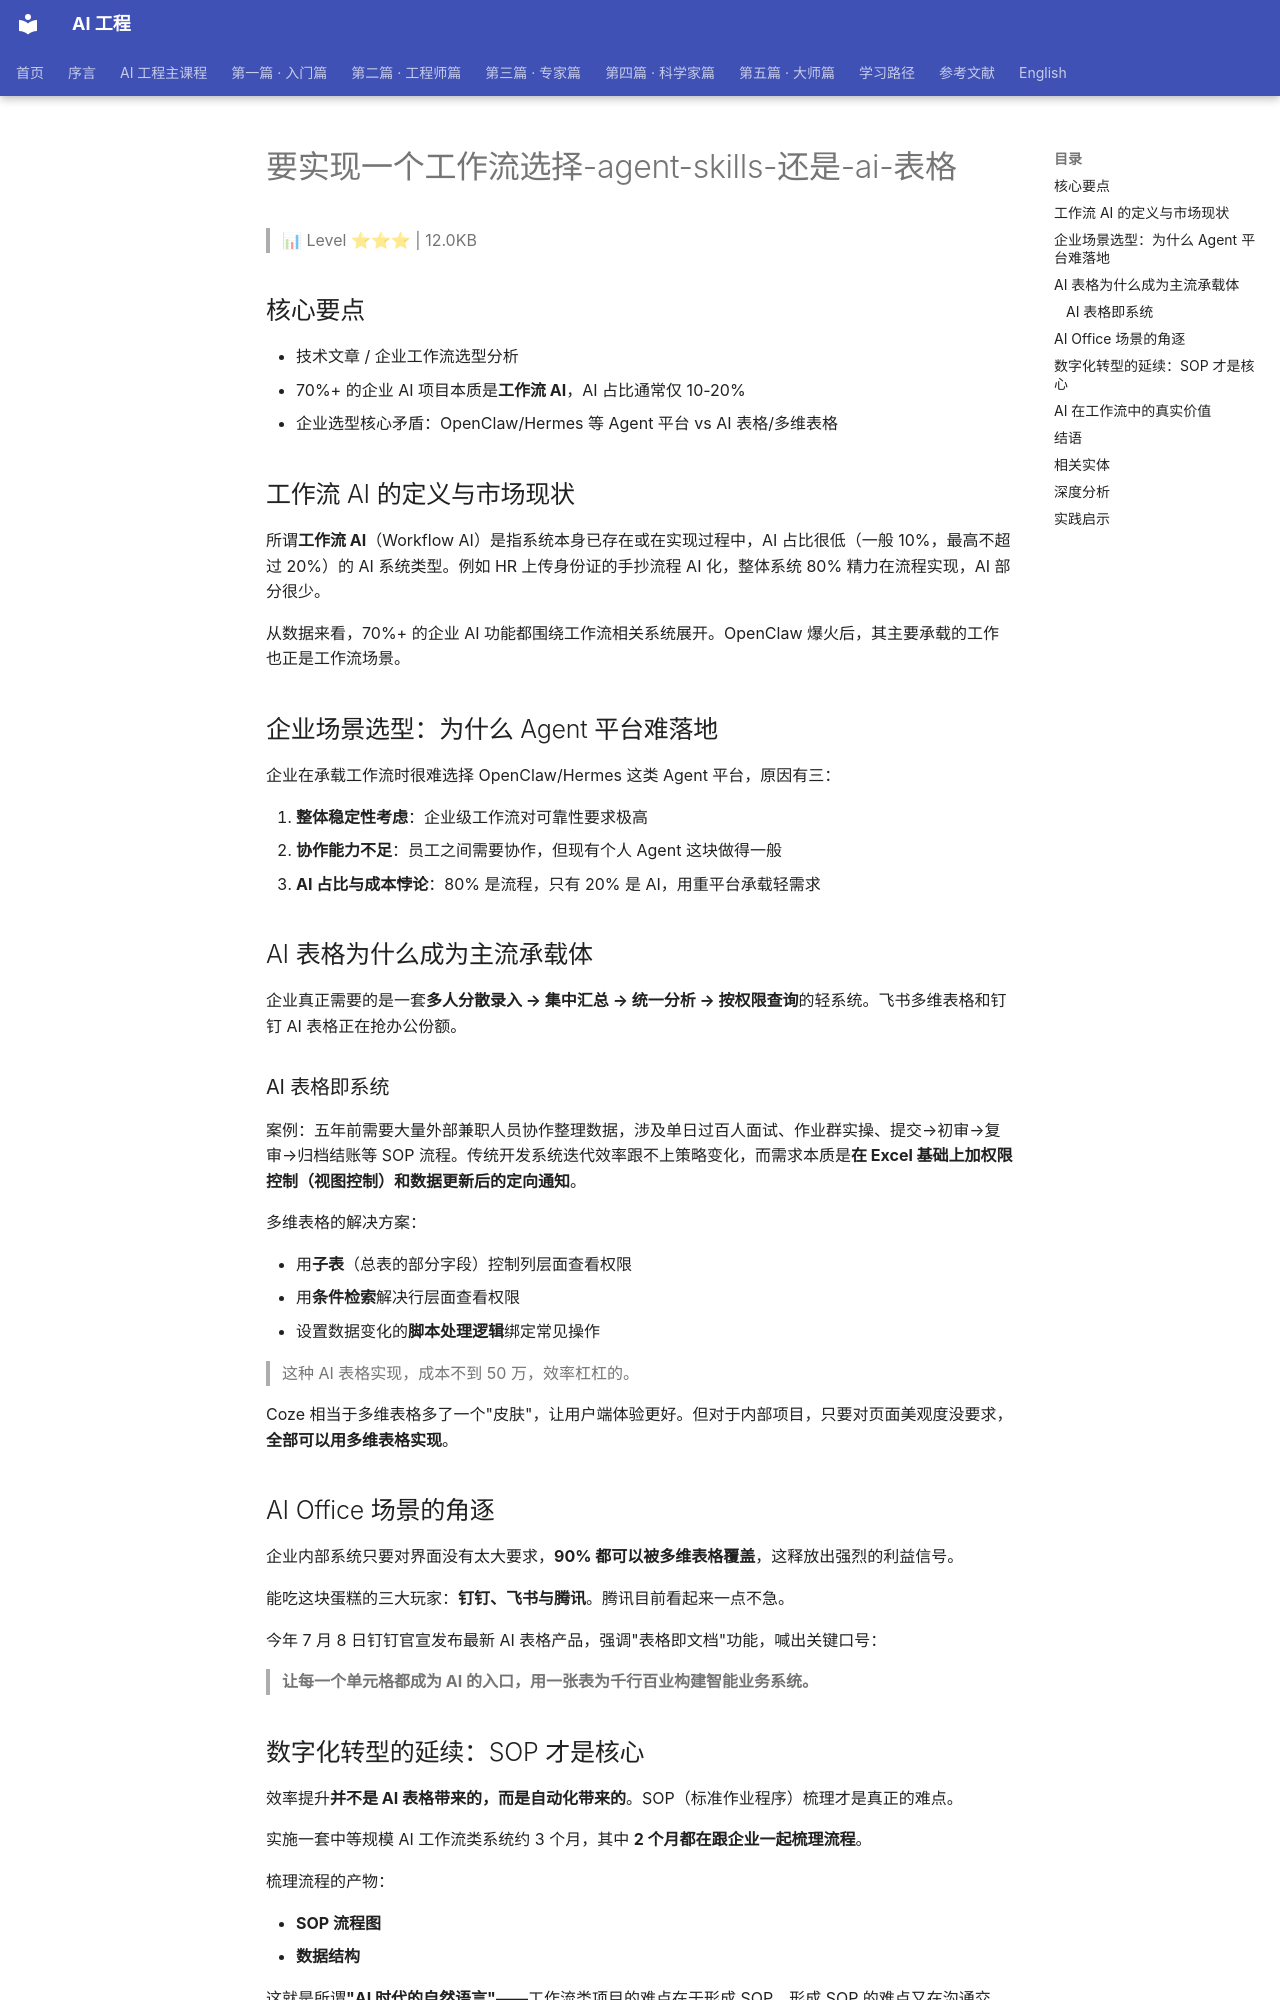

repository: QianJinGuo/wiki-book · page: ch04/089-agent-skills-ai.html · generator: mkdocs

# 要实现一个工作流选择-agent-skills-还是-ai-表格

> 📊 Level ⭐⭐⭐ | 12.0KB

## 核心要点

- 技术文章 / 企业工作流选型分析
- 70%+ 的企业 AI 项目本质是**工作流 AI**，AI 占比通常仅 10-20%
- 企业选型核心矛盾：OpenClaw/Hermes 等 Agent 平台 vs AI 表格/多维表格

## 工作流 AI 的定义与市场现状

所谓**工作流 AI**（Workflow AI）是指系统本身已存在或在实现过程中，AI 占比很低（一般 10%，最高不超过 20%）的 AI 系统类型。例如 HR 上传身份证的手抄流程 AI 化，整体系统 80% 精力在流程实现，AI 部分很少。

从数据来看，70%+ 的企业 AI 功能都围绕工作流相关系统展开。OpenClaw 爆火后，其主要承载的工作也正是工作流场景。

## 企业场景选型：为什么 Agent 平台难落地

企业在承载工作流时很难选择 OpenClaw/Hermes 这类 Agent 平台，原因有三：

1. **整体稳定性考虑**：企业级工作流对可靠性要求极高
2. **协作能力不足**：员工之间需要协作，但现有个人 Agent 这块做得一般
3. **AI 占比与成本悖论**：80% 是流程，只有 20% 是 AI，用重平台承载轻需求

## AI 表格为什么成为主流承载体

企业真正需要的是一套**多人分散录入 → 集中汇总 → 统一分析 → 按权限查询**的轻系统。飞书多维表格和钉钉 AI 表格正在抢办公份额。

### AI 表格即系统

案例：五年前需要大量外部兼职人员协作整理数据，涉及单日过百人面试、作业群实操、提交→初审→复审→归档结账等 SOP 流程。传统开发系统迭代效率跟不上策略变化，而需求本质是**在 Excel 基础上加权限控制（视图控制）和数据更新后的定向通知**。

多维表格的解决方案：

- 用**子表**（总表的部分字段）控制列层面查看权限
- 用**条件检索**解决行层面查看权限
- 设置数据变化的**脚本处理逻辑**绑定常见操作

> 这种 AI 表格实现，成本不到 50 万，效率杠杠的。

Coze 相当于多维表格多了一个"皮肤"，让用户端体验更好。但对于内部项目，只要对页面美观度没要求，**全部可以用多维表格实现**。

## AI Office 场景的角逐

企业内部系统只要对界面没有太大要求，**90% 都可以被多维表格覆盖**，这释放出强烈的利益信号。

能吃这块蛋糕的三大玩家：**钉钉、飞书与腾讯**。腾讯目前看起来一点不急。

今年 7 月 8 日钉钉官宣发布最新 AI 表格产品，强调"表格即文档"功能，喊出关键口号：

> **让每一个单元格都成为 AI 的入口，用一张表为千行百业构建智能业务系统。**

## 数字化转型的延续：SOP 才是核心

效率提升**并不是 AI 表格带来的，而是自动化带来的**。SOP（标准作业程序）梳理才是真正的难点。

实施一套中等规模 AI 工作流类系统约 3 个月，其中 **2 个月都在跟企业一起梳理流程**。

梳理流程的产物：

- **SOP 流程图**
- **数据结构**

这就是所谓**"AI 时代的自然语言"**——工作流类项目的难点在于形成 SOP，形成 SOP 的难点又在沟通交流。

## AI 在工作流中的真实价值

| 价值点 | 说明 |
|--------|------|
| **最后一块拼图** | 原来自动化难以完成的任务（如身份证、简历 PDF 录入），有 AI 后变得简单 |
| **压缩复杂度** | 对数据做自动汇总、异常检测、口径解释、报表叙事，把管理层最头疼的"看不懂、对不齐、解释不清"变成可交互分析 |

> [!note] 路线争议（页内记录，尚无独立反方页）
> 部分观点认为 Agent 平台（如 OpenClaw）是工作流未来，但实际落地案例显示 AI 表格以更低成本更快交付占据主流。

## 结语

AI 表格/多维表格之所以成为企业 80% AI 项目的承载体，**不是因为它"更像 AI"，而是因为它把"流程 + 数据 + 权限 + 协作"压缩进了一张表里**，让轻系统第一次具备了规模化落地的性价比。

但边界要说清楚：AI 表格最擅长的是**记录/审核/流转/通知**这类"结构化流程密集型场景"；一旦进入对体验和效率要求较高的场景，传统业务系统依旧不可替代。

> **真正的交付核心从来不是"做了一个表"，而是把 SOP 梳理清楚。** 工作量大的依旧是 KnowHow 与管理沟通问题。
